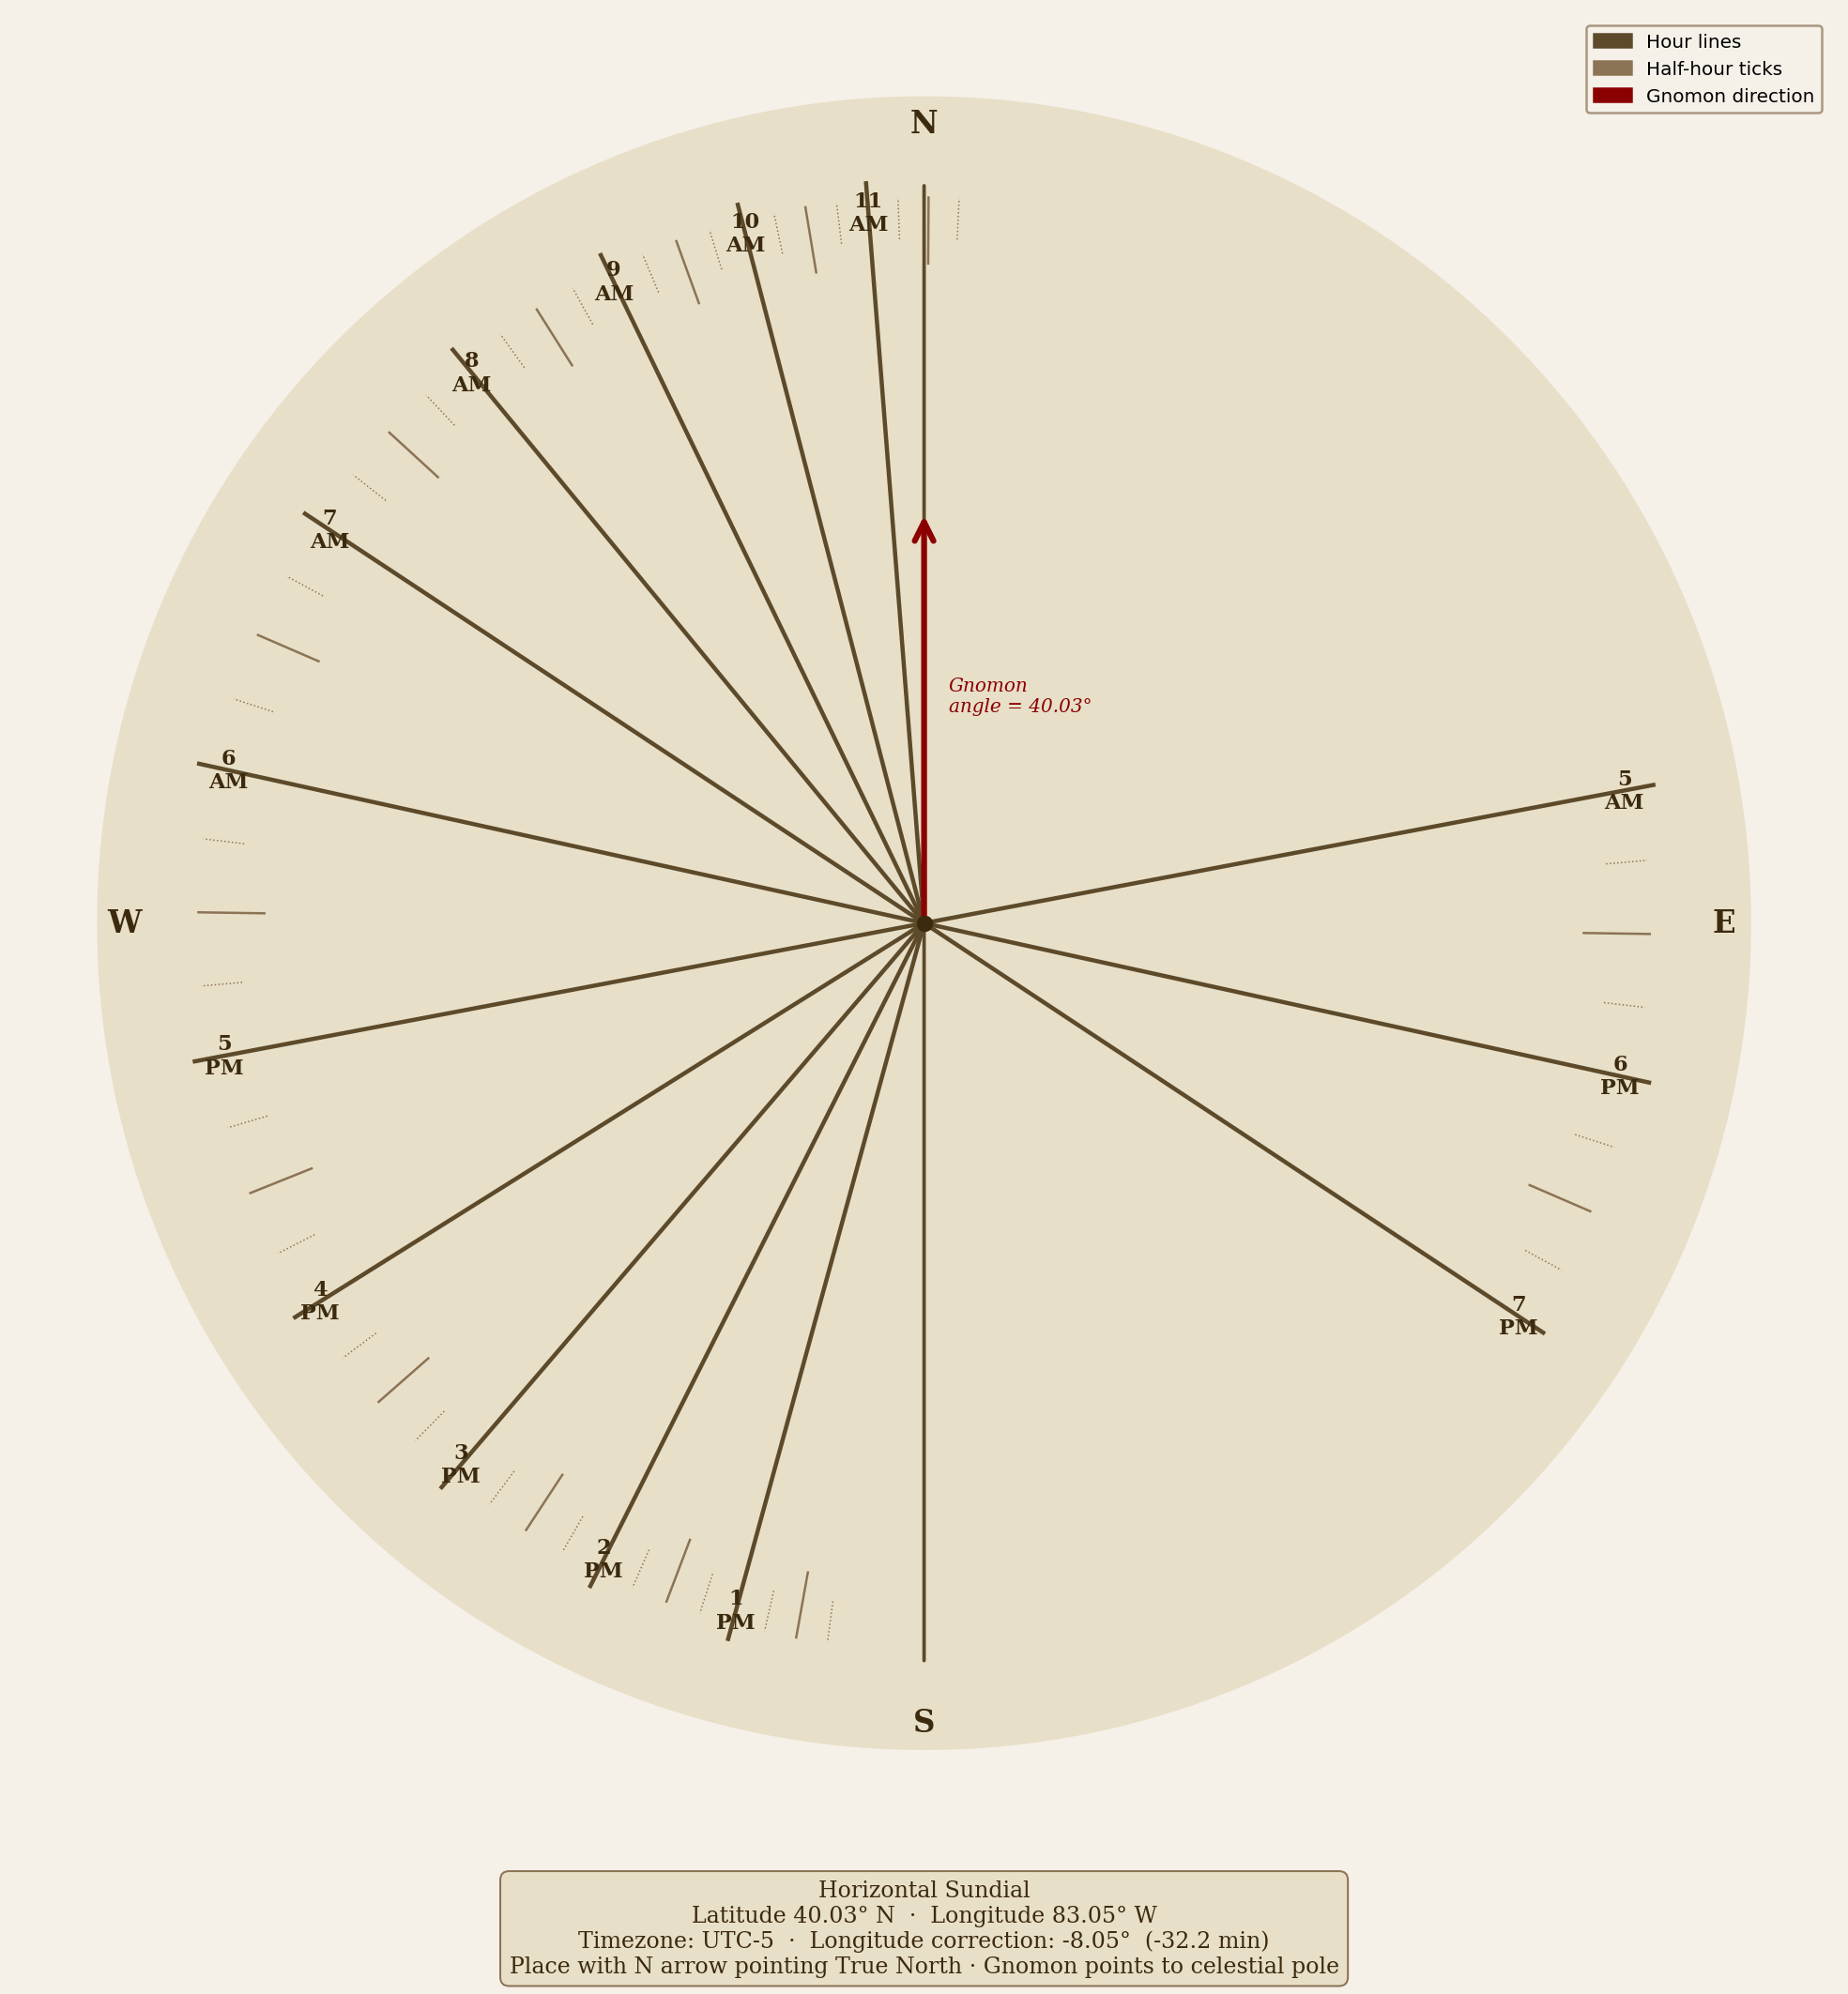

This chart was generated by the following Python code:
"""
Sundial Generator
Latitude:  40.03° N
Longitude: -83.05° (Columbus, OH area)

Generates a horizontal sundial with:
  - Hour lines calculated from true solar geometry
  - Longitude correction for your timezone offset
  - Gnomon angle equal to latitude
  - SVG output  (sundial.svg)
  - PNG output  (sundial.png) if Pillow is installed

Usage:
    pip install matplotlib numpy
    python sundial.py
"""

import math
import numpy as np
import matplotlib.pyplot as plt
import matplotlib.patches as mpatches
from matplotlib.patches import FancyArrowPatch
import matplotlib.patheffects as pe

# ── Location ──────────────────────────────────────────────────────────────────
LATITUDE_DEG  =  40.03
LONGITUDE_DEG = -83.05
TIMEZONE_OFFSET = -5          # EST (UTC-5); change to -4 for EDT

# Longitude correction: difference between your meridian and the timezone meridian
STANDARD_MERIDIAN = TIMEZONE_OFFSET * 15          # degrees
LONGITUDE_CORRECTION = LONGITUDE_DEG - STANDARD_MERIDIAN  # minutes offset in degrees
# Each degree = 4 minutes of time

LAT = math.radians(LATITUDE_DEG)


# ── Hour-line angle formula ────────────────────────────────────────────────────
# For a horizontal sundial the angle of each hour line from 12-noon (south) is:
#   tan(θ) = sin(latitude) × tan(hour_angle)
# where hour_angle = (hour - 12) × 15°

def hour_line_angle(hour_float: float) -> float:
    """
    Returns the angle (degrees) of the hour line measured clockwise from
    the 12-noon (south) line on a horizontal sundial.
    """
    hour_angle = math.radians((hour_float - 12.0) * 15.0)
    tan_theta = math.sin(LAT) * math.tan(hour_angle)
    return math.degrees(math.atan(tan_theta))


# ── Build the hour lines ───────────────────────────────────────────────────────
# Typical horizontal sundial shows 5 AM – 7 PM solar time
hours = list(range(5, 20))          # 5 … 19 (solar hours)
# Add half-hours for a finer dial
half_hours = [h + 0.5 for h in range(5, 19)]

# Solar noon correction: shift the noon line by the longitude correction
noon_correction_deg = LONGITUDE_CORRECTION   # positive = east of meridian = earlier

def corrected_angle(solar_hour: float) -> float:
    """Angle after applying longitude correction."""
    # Adjust solar hour by longitude correction (each degree = 1/15 hour)
    adj_hour = solar_hour - (noon_correction_deg / 15.0)
    return hour_line_angle(adj_hour)


# ── Plot ───────────────────────────────────────────────────────────────────────
fig, ax = plt.subplots(figsize=(12, 12), facecolor='#F5F0E8')
ax.set_facecolor('#F5F0E8')
ax.set_aspect('equal')
ax.axis('off')

DIAL_RADIUS = 10.0      # visual radius of the dial plate
GX, GY = 0.0, 0.0      # gnomon base (noon line origin)

# ── Draw the dial plate ───────────────────────────────────────────────────────
dial_circle = plt.Circle((GX, GY), DIAL_RADIUS, color='#E8DFC8',
                          zorder=0, linewidth=2, edgecolor='#8B7355')
ax.add_patch(dial_circle)

# Decorative inner ring
inner_ring = plt.Circle((GX, GY), DIAL_RADIUS * 0.92, color='none',
                         linewidth=1, edgecolor='#8B7355', linestyle='--', zorder=1)
ax.add_patch(inner_ring)

# ── Draw the noon (12:00) line ────────────────────────────────────────────────
ax.annotate('', xy=(GX, GY + DIAL_RADIUS * 0.9),
            xytext=(GX, GY - DIAL_RADIUS * 0.9),
            arrowprops=dict(arrowstyle='-', color='#5C4A2A', lw=1.5),
            zorder=2)

# ── Draw hour lines ───────────────────────────────────────────────────────────
label_offset = DIAL_RADIUS * 0.96

for h in hours:
    ang_deg = corrected_angle(h)
    ang_rad = math.radians(ang_deg)

    # Hour lines go from centre outward; east hours are negative angles (right),
    # west hours positive (left) when measuring clockwise from north.
    # Convention: positive east → right side of dial (AM), west → left (PM)
    # The line is drawn symmetrically through the gnomon base.
    dx = math.sin(ang_rad)
    dy = math.cos(ang_rad)

    x1 =  dx * DIAL_RADIUS * 0.9
    y1 =  dy * DIAL_RADIUS * 0.9
    x2 = -dx * DIAL_RADIUS * 0.9
    y2 = -dy * DIAL_RADIUS * 0.9

    # Only draw the half of the line appropriate for AM/PM
    # Hours < 12  → eastern (positive x) half
    # Hours > 12  → western (negative x) half
    # Hours == 12 → full north-south line (already drawn)
    if h == 12:
        continue
    elif h < 12:
        ex, ey = x1, y1
    else:
        ex, ey = x2, y2

    ax.plot([GX, ex], [GY, ey], color='#5C4A2A', linewidth=1.8, zorder=3)

    # Label
    lx = ex / DIAL_RADIUS * label_offset
    ly = ey / DIAL_RADIUS * label_offset
    hour_label = f"{h}" if h <= 12 else f"{h - 12}"
    am_pm = "AM" if h < 12 else ("PM" if h > 12 else "Noon")
    display = f"{hour_label}\n{am_pm}"
    ax.text(lx, ly, display, ha='center', va='center',
            fontsize=9, fontweight='bold', color='#3B2A0E',
            fontfamily='serif', zorder=5)

# ── Half-hour tick marks ───────────────────────────────────────────────────────
for h in half_hours:
    ang_deg = corrected_angle(h)
    ang_rad = math.radians(ang_deg)
    dx = math.sin(ang_rad)
    dy = math.cos(ang_rad)

    if h < 12:
        ex, ey = dx, dy
    else:
        ex, ey = -dx, -dy

    inner_r = DIAL_RADIUS * 0.80
    outer_r = DIAL_RADIUS * 0.88
    ax.plot([ex * inner_r, ex * outer_r],
            [ey * inner_r, ey * outer_r],
            color='#8B7355', linewidth=1.0, zorder=4)

# ── Quarter-hour tick marks ────────────────────────────────────────────────────
for h in [hh + q for hh in range(5, 19) for q in [0.25, 0.75]]:
    if h >= 19:
        continue
    ang_deg = corrected_angle(h)
    ang_rad = math.radians(ang_deg)
    dx = math.sin(ang_rad)
    dy = math.cos(ang_rad)

    if h < 12:
        ex, ey = dx, dy
    else:
        ex, ey = -dx, -dy

    inner_r = DIAL_RADIUS * 0.83
    outer_r = DIAL_RADIUS * 0.88
    ax.plot([ex * inner_r, ex * outer_r],
            [ey * inner_r, ey * outer_r],
            color='#8B7355', linewidth=0.6, linestyle=':', zorder=4)

# ── Draw the gnomon (pointer) shadow symbol ───────────────────────────────────
# The gnomon is a right triangle; its hypotenuse angle = latitude.
# We represent it as a bold north-pointing arrow with the angle labeled.
gnomon_height = DIAL_RADIUS * 0.5
gnomon_tip_y = GY + gnomon_height

ax.annotate('', xy=(GX, gnomon_tip_y), xytext=(GX, GY),
            arrowprops=dict(arrowstyle='->', color='#8B0000', lw=2.5,
                            mutation_scale=20),
            zorder=6)
ax.text(GX + 0.3, gnomon_tip_y * 0.55,
        f'Gnomon\nangle = {LATITUDE_DEG}°',
        ha='left', va='center', fontsize=8, color='#8B0000',
        fontfamily='serif', style='italic', zorder=7)

# ── Cardinal direction labels ─────────────────────────────────────────────────
for label, x, y in [('N', 0, DIAL_RADIUS * 0.97),
                     ('S', 0, -DIAL_RADIUS * 0.97),
                     ('E', DIAL_RADIUS * 0.97, 0),
                     ('W', -DIAL_RADIUS * 0.97, 0)]:
    ax.text(x, y, label, ha='center', va='center',
            fontsize=13, fontweight='bold', color='#3B2A0E',
            fontfamily='serif', zorder=8)

# ── Center dot ────────────────────────────────────────────────────────────────
ax.plot(GX, GY, 'o', color='#3B2A0E', markersize=6, zorder=9)

# ── Title / info block ────────────────────────────────────────────────────────
title_lines = [
    "Horizontal Sundial",
    f"Latitude {LATITUDE_DEG}° N  ·  Longitude {abs(LONGITUDE_DEG)}° W",
    f"Timezone: UTC{TIMEZONE_OFFSET}  ·  Longitude correction: "
    f"{LONGITUDE_CORRECTION:+.2f}°  ({LONGITUDE_CORRECTION * 4:+.1f} min)",
    "Place with N arrow pointing True North · Gnomon points to celestial pole"
]
fig.text(0.5, 0.02, '\n'.join(title_lines),
         ha='center', va='bottom', fontsize=9.5,
         fontfamily='serif', color='#3B2A0E',
         bbox=dict(boxstyle='round,pad=0.4', fc='#E8DFC8', ec='#8B7355', lw=0.8))

# ── Legend ────────────────────────────────────────────────────────────────────
legend_patches = [
    mpatches.Patch(color='#5C4A2A', label='Hour lines'),
    mpatches.Patch(color='#8B7355', label='Half-hour ticks'),
    mpatches.Patch(color='#8B0000', label='Gnomon direction'),
]
ax.legend(handles=legend_patches, loc='upper right',
          fontsize=8, framealpha=0.7,
          facecolor='#F5F0E8', edgecolor='#8B7355')

ax.set_xlim(-DIAL_RADIUS * 1.1, DIAL_RADIUS * 1.1)
ax.set_ylim(-DIAL_RADIUS * 1.1, DIAL_RADIUS * 1.1)

plt.tight_layout(rect=[0, 0.08, 1, 1])

# ── Save ───────────────────────────────────────────────────────────────────────
out_png = "sundial.png"
out_svg = "sundial.svg"

plt.savefig(out_png, dpi=180, bbox_inches='tight', facecolor=fig.get_facecolor())
plt.savefig(out_svg, bbox_inches='tight', facecolor=fig.get_facecolor())
print(f"Saved: {out_png}  |  {out_svg}")
plt.show()


# ── Print the hour-line table ──────────────────────────────────────────────────
print("\n── Hour-Line Angles (measured clockwise from noon/south line) ──")
print(f"{'Solar Hour':<14}{'Solar Angle°':>14}{'Corrected°':>14}")
print("─" * 44)
for h in hours:
    raw   = hour_line_angle(h)
    corr  = corrected_angle(h)
    label = f"{h}:00 ({'AM' if h < 12 else 'PM' if h > 12 else 'Noon'})"
    print(f"{label:<14}{raw:>14.2f}{corr:>14.2f}")
